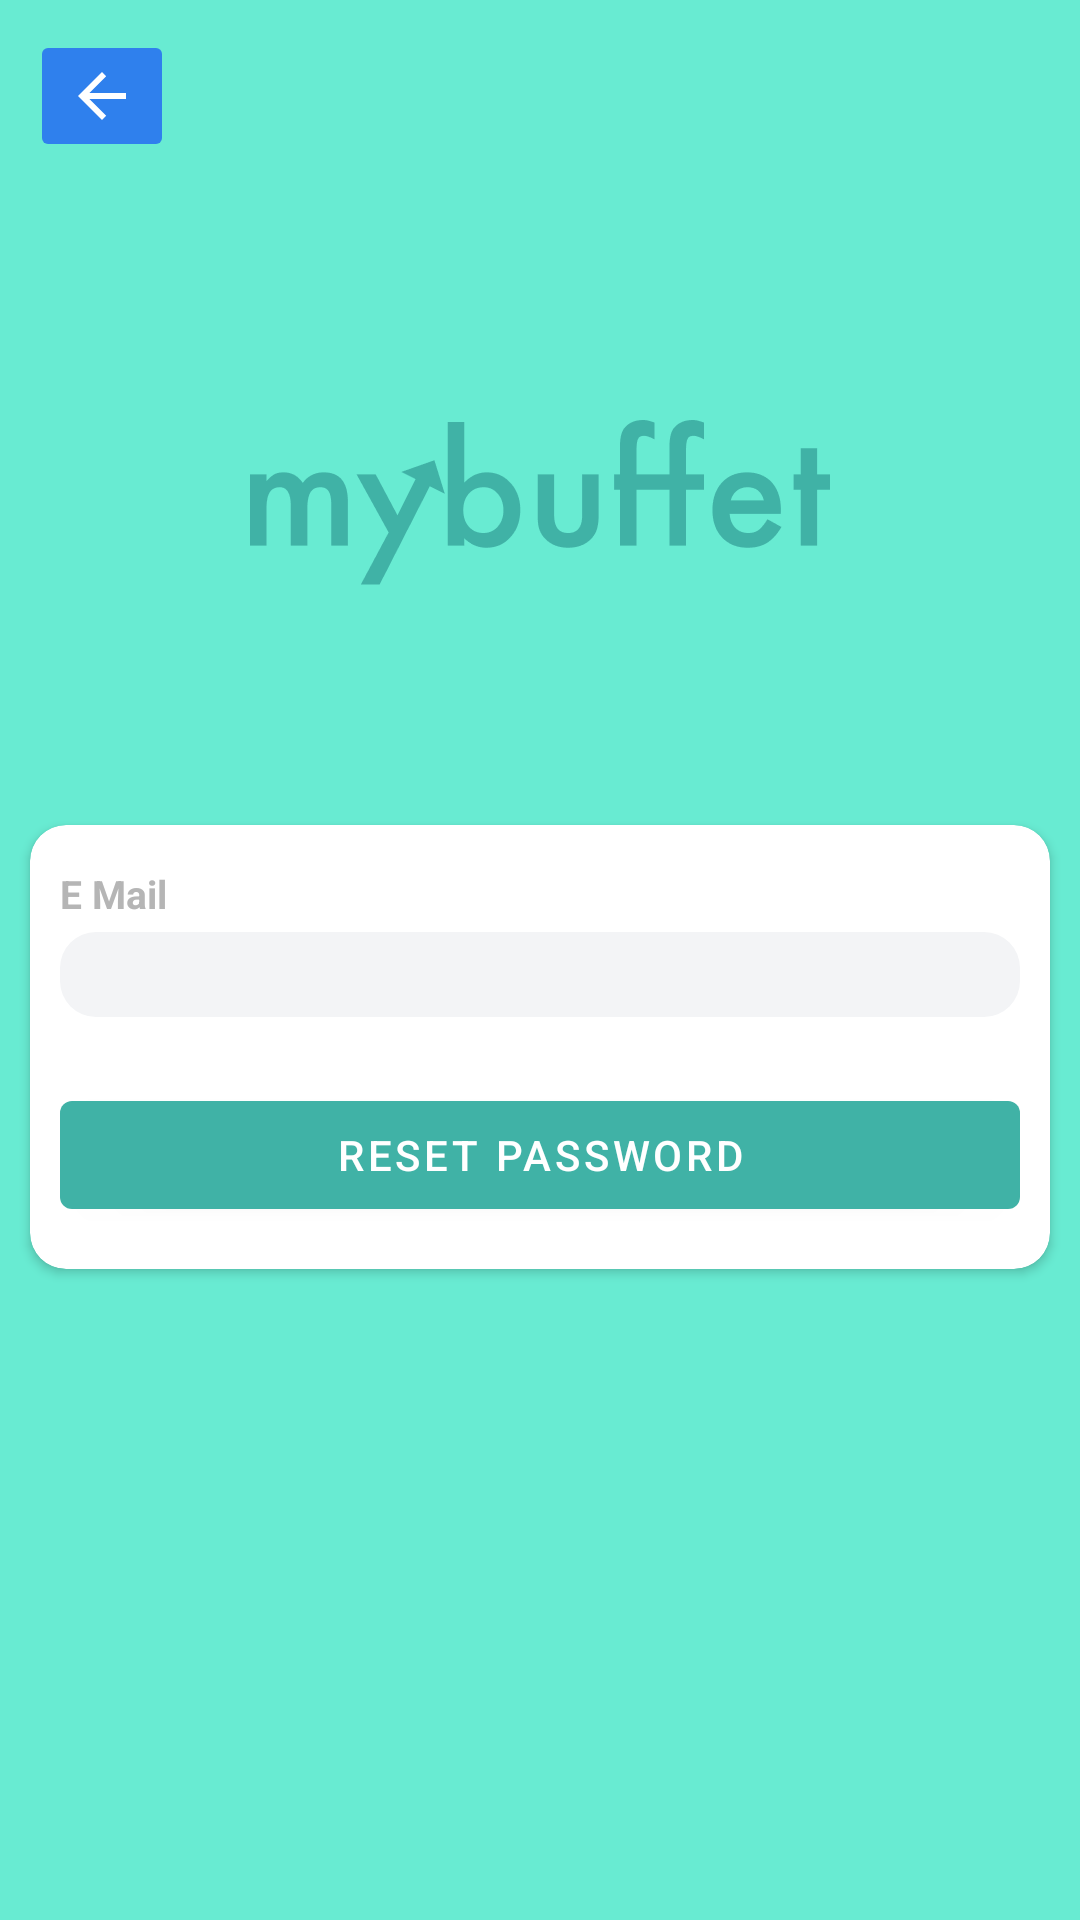

Android layout source for this screen:
<!-- AndroidManifest.xml: application theme Theme.MyBuffet -->
<!-- res/layout/activity_reset_password.xml -->
<?xml version="1.0" encoding="utf-8"?>
<androidx.constraintlayout.widget.ConstraintLayout xmlns:android="http://schemas.android.com/apk/res/android"
    xmlns:app="http://schemas.android.com/apk/res-auto"
    xmlns:tools="http://schemas.android.com/tools"
    android:layout_width="match_parent"
    android:layout_height="match_parent"
    android:background="@color/accent_2"
    tools:context=".screens.login.ResetPassword">

    <ImageView
        android:id="@+id/resetPassword_img_logo"
        android:layout_width="0dp"
        android:layout_height="55dp"
        android:layout_marginTop="140dp"
        app:layout_constraintEnd_toEndOf="parent"
        app:layout_constraintStart_toStartOf="parent"
        app:layout_constraintTop_toTopOf="parent"
        app:srcCompat="@mipmap/logo" />

    <androidx.cardview.widget.CardView
        android:id="@+id/resetPassword_cardView_form"
        android:layout_width="match_parent"
        android:layout_height="wrap_content"
        android:layout_marginStart="10dp"
        android:layout_marginTop="80dp"
        android:layout_marginEnd="10dp"
        app:cardBackgroundColor="@color/background_card"
        app:cardCornerRadius="12dp"
        app:layout_constraintEnd_toEndOf="parent"
        app:layout_constraintStart_toStartOf="parent"
        app:layout_constraintTop_toBottomOf="@+id/resetPassword_img_logo">

        <androidx.constraintlayout.widget.ConstraintLayout
            android:id="@+id/resetPassword_constraintLayout_card"
            android:layout_width="match_parent"
            android:layout_height="match_parent"
            android:paddingHorizontal="10dp"
            android:paddingVertical="14dp">

            <com.google.android.material.button.MaterialButton
                android:id="@+id/resetPassword_btn_reset"
                android:layout_width="0dp"
                android:layout_height="wrap_content"
                android:layout_marginTop="22dp"
                android:text="@string/login_reset_password"
                app:backgroundTint="@color/accent_darker"
                app:layout_constraintEnd_toEndOf="parent"
                app:layout_constraintStart_toStartOf="parent"
                app:layout_constraintTop_toBottomOf="@+id/resetPassword_et_email" />

            <TextView
                android:id="@+id/resetPassword_tv_email"
                android:layout_width="wrap_content"
                android:layout_height="wrap_content"
                android:fontFamily="@string/font_roboto_regular"
                android:text="@string/login_email"
                android:textColor="@color/grayText"
                android:textSize="13sp"
                android:textStyle="bold"
                app:layout_constraintStart_toStartOf="parent"
                app:layout_constraintTop_toTopOf="parent" />

            <EditText
                android:id="@+id/resetPassword_et_email"
                android:layout_width="0dp"
                android:layout_height="wrap_content"
                android:layout_marginTop="4dp"
                android:autofillHints="@string/login_email"
                android:background="@drawable/edittext_rounded"
                android:ems="10"
                android:inputType="textEmailAddress"
                android:paddingHorizontal="8dp"
                android:paddingVertical="2dp"
                app:layout_constraintEnd_toEndOf="parent"
                app:layout_constraintStart_toStartOf="parent"
                app:layout_constraintTop_toBottomOf="@+id/resetPassword_tv_email" />


        </androidx.constraintlayout.widget.ConstraintLayout>
    </androidx.cardview.widget.CardView>

    <ImageButton
        android:id="@+id/resetPassword_btn_close"
        android:layout_width="wrap_content"
        android:layout_height="wrap_content"
        android:layout_marginStart="10dp"
        android:layout_marginTop="10dp"
        android:backgroundTint="@color/actionColor"
        app:layout_constraintStart_toStartOf="parent"
        app:layout_constraintTop_toTopOf="parent"
        app:srcCompat="@drawable/abc_vector_test" />

</androidx.constraintlayout.widget.ConstraintLayout>
<!-- resources referenced by this layout -->
<resources>
  <color name="accent_2">#FF68EBD2</color>
  <color name="accent_darker">#FF40B2A6</color>
  <color name="actionColor">#FF2F80ED</color>
  <color name="background_card">#FFFFFFFF</color>
  <color name="grayText">#FFB5B5B5</color>
  <!-- drawable edittext_rounded (drawable) -->
  <?xml version="1.0" encoding="utf-8"?>
  <shape xmlns:android="http://schemas.android.com/apk/res/android"
      android:shape="rectangle"
      android:padding="4dp">
  
      <solid android:color="@color/background_primary" />
      <corners
          android:bottomRightRadius="12dp"
          android:bottomLeftRadius="12dp"
          android:topLeftRadius="12dp"
          android:topRightRadius="12dp" />
  </shape>
  <!-- mipmap logo: png bitmap (mipmap-hdpi, 3912 bytes) -->
  <string name="font_roboto_regular">sans-serif</string>
  <string name="login_email">E Mail</string>
  <string name="login_reset_password">Reset Password</string>
  <style name="Theme.MyBuffet" parent="Theme.MaterialComponents.DayNight.NoActionBar">
          
          <item name="colorPrimary">@color/accent_darker</item>
          <item name="colorPrimaryVariant">@color/accent_1</item>
          <item name="colorOnPrimary">@color/white</item>
          
          <item name="colorSecondary">@color/teal_200</item>
          <item name="colorSecondaryVariant">@color/teal_700</item>
          <item name="colorOnSecondary">@color/black</item>
          
          <item name="android:statusBarColor" tools:targetApi="l">?attr/colorPrimaryVariant</item>
          
          <item name="bottomNavigationStyle">@style/BottomNavigationViewStyle</item>
      </style>
  <color name="background_primary">#FFF3F4F6</color>
  <color name="accent_1">#FF57C9BD</color>
  <color name="white">#FFFFFFFF</color>
  <color name="teal_200">#FF03DAC5</color>
  <color name="teal_700">#FF018786</color>
  <color name="black">#FF000000</color>
  <style name="BottomNavigationViewStyle" parent="Widget.MaterialComponents.BottomNavigationView">
          <item name="itemTextColor">@drawable/bottom_nav_item_color</item>
          <item name="itemIconTint">@drawable/bottom_nav_item_color</item>
      </style>
  <!-- drawable bottom_nav_item_color (drawable) -->
  <?xml version="1.0" encoding="utf-8"?>
  <selector xmlns:android="http://schemas.android.com/apk/res/android">
      <item android:color="@color/tab_bar_item_color_active" android:state_checked="true"/>
      <item android:color="@color/tab_bar_item_color_inactive"/>
  </selector>
  <color name="tab_bar_item_color_active">#FF40B2A6</color>
  <color name="tab_bar_item_color_inactive">#FF3A3A3A</color>
</resources>
